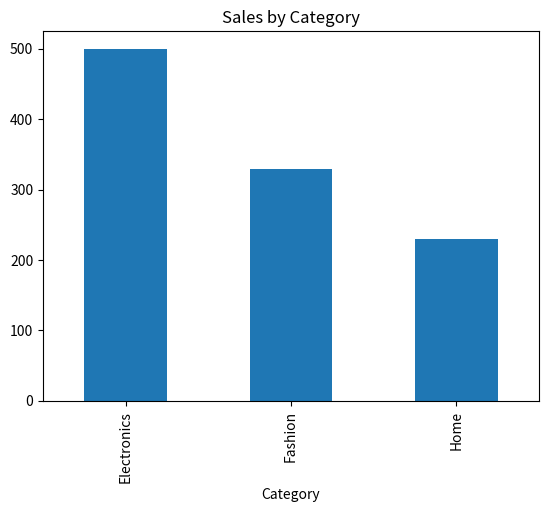

Write Python code to recreate this figure.
import pandas as pd
import matplotlib.pyplot as plt

data = {
    'Category': ['Electronics', 'Fashion', 'Home', 'Electronics', 'Fashion', 'Home'],
    'Month': ['Jan', 'Jan', 'Jan', 'Feb', 'Feb', 'Feb'],
    'Sales': [200, 150, 100, 300, 180, 130]
}

df = pd.DataFrame(data)
df

category_sales = df.groupby('Category')['Sales'].sum()
category_sales

category_sales.plot(kind='bar')
plt.title('Sales by Category')
plt.show()
